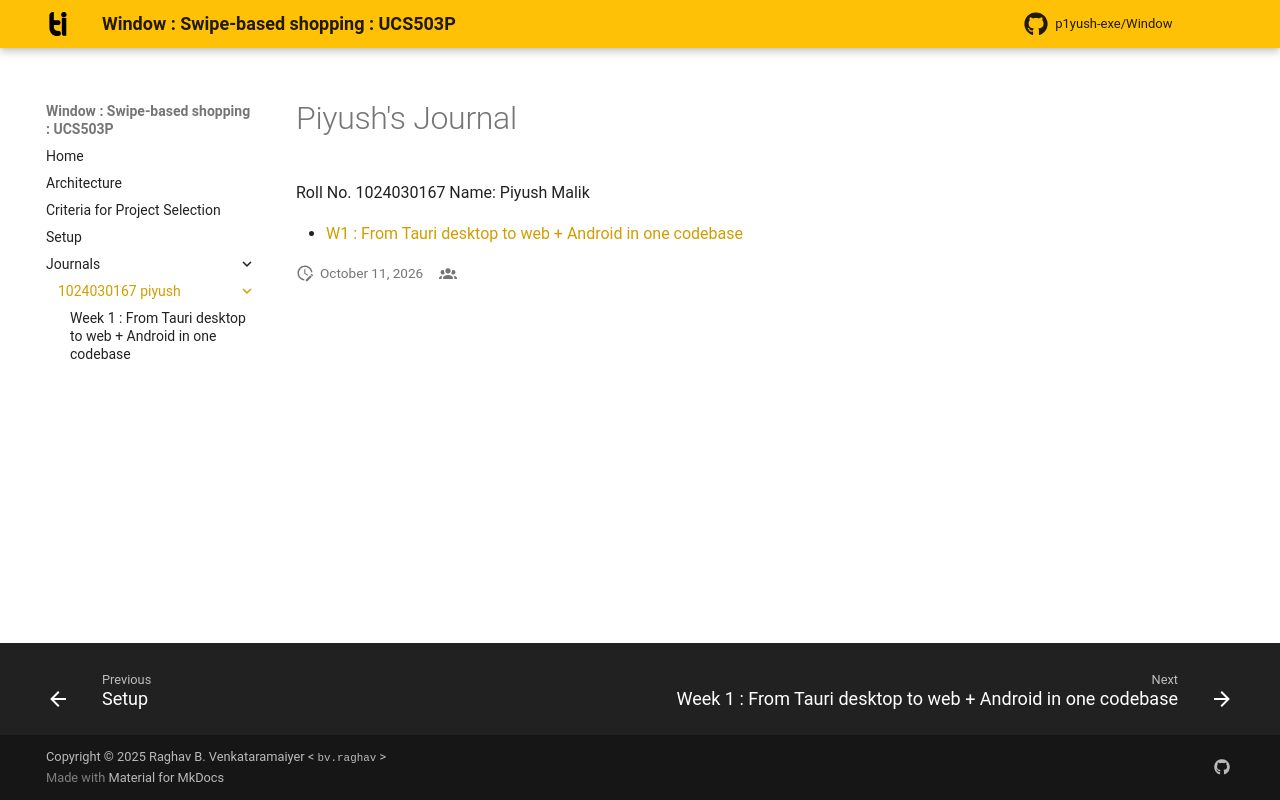

repository: p1yush-exe/Window · page: journals/1024030167-piyush/index.html · generator: mkdocs

# Piyush's Journal

Roll No. 1024030167
Name: Piyush Malik

+ [W1 : From Tauri desktop to web + Android in one codebase](./w1-stack-decision.md)
